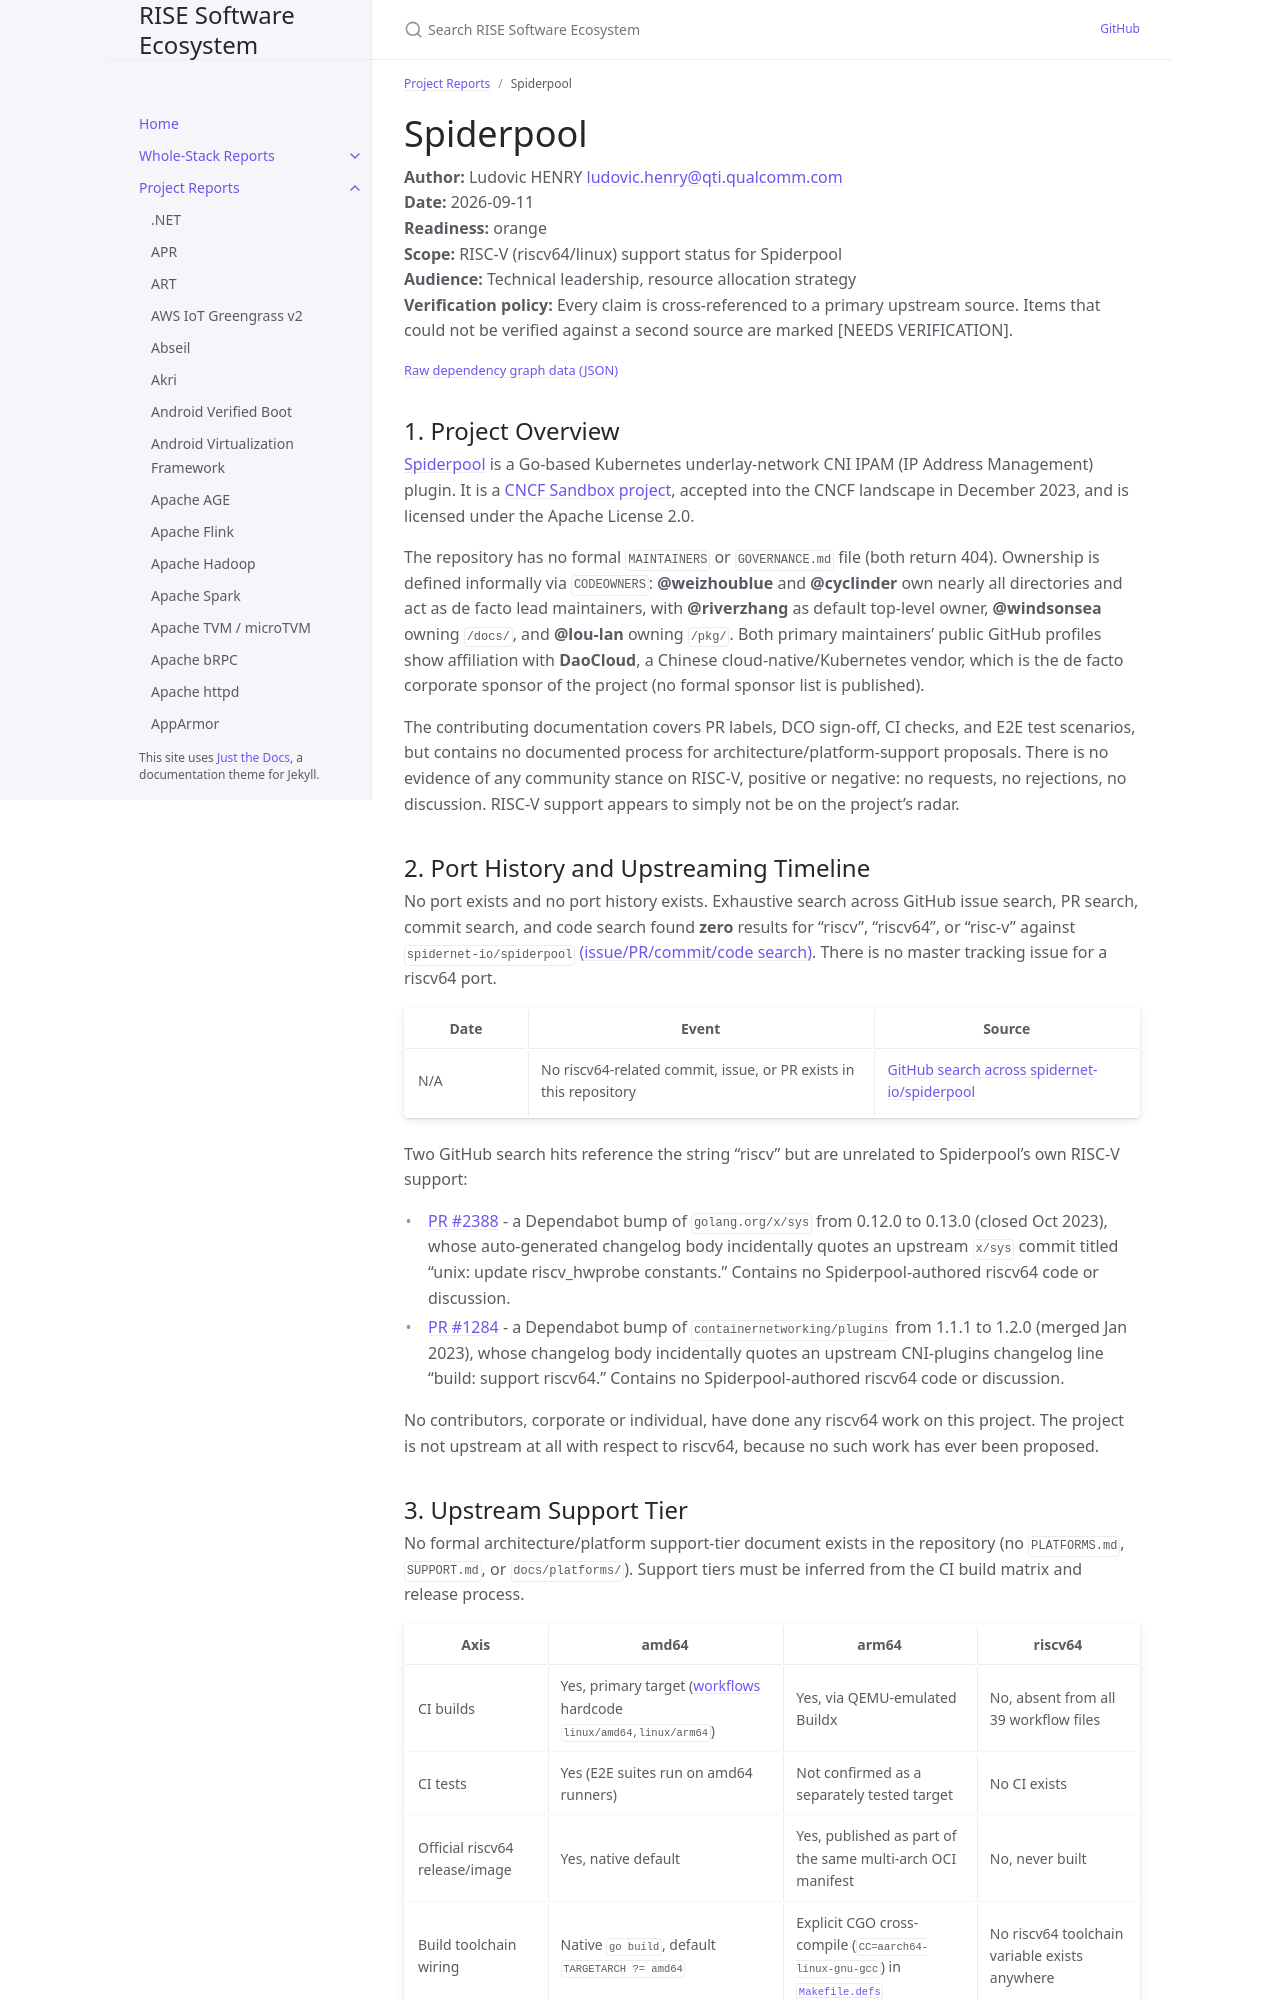

repository: riseproject-dev/sw-ecosystem · page: pr-preview/pr-9/project-reports/spiderpool.html · generator: jekyll

---
title: Spiderpool
parent: Project Reports
color: orange
dependencies:
  - name: Go
    relation: build-dependency
    criticality: critical
  - name: Kubernetes
    relation: runtime-dependency
    criticality: critical
  - name: CNI plugins
    relation: runtime-dependency
    criticality: critical
  - name: vishvananda/netlink
    relation: runtime-dependency
    criticality: critical
  - name: Cilium
    relation: runtime-dependency
    criticality: optional
---

# Spiderpool

**Author:** Ludovic HENRY <ludovic.henry@qti.qualcomm.com><br/>
**Date:** 2026-09-11<br/>
**Readiness:** orange<br/>
**Scope:** RISC-V (riscv64/linux) support status for Spiderpool<br/>
**Audience:** Technical leadership, resource allocation strategy<br/>
**Verification policy:** Every claim is cross-referenced to a primary upstream source. Items that could not be verified against a second source are marked [NEEDS VERIFICATION].<br/>

{% include dependency-graph.html slug="dependencies" subset="spiderpool" %}

## 1. Project Overview

[Spiderpool](https://github.com/spidernet-io/spiderpool) is a Go-based Kubernetes underlay-network CNI IPAM (IP Address Management) plugin. It is a [CNCF Sandbox project](https://spidernet-io.github.io/spiderpool/), accepted into the CNCF landscape in December 2023, and is licensed under the Apache License 2.0.

The repository has no formal `MAINTAINERS` or `GOVERNANCE.md` file (both return 404). Ownership is defined informally via `CODEOWNERS`: **@weizhoublue** and **@cyclinder** own nearly all directories and act as de facto lead maintainers, with **@riverzhang** as default top-level owner, **@windsonsea** owning `/docs/`, and **@lou-lan** owning `/pkg/`. Both primary maintainers' public GitHub profiles show affiliation with **DaoCloud**, a Chinese cloud-native/Kubernetes vendor, which is the de facto corporate sponsor of the project (no formal sponsor list is published).

The contributing documentation covers PR labels, DCO sign-off, CI checks, and E2E test scenarios, but contains no documented process for architecture/platform-support proposals. There is no evidence of any community stance on RISC-V, positive or negative: no requests, no rejections, no discussion. RISC-V support appears to simply not be on the project's radar.

## 2. Port History and Upstreaming Timeline

No port exists and no port history exists. Exhaustive search across GitHub issue search, PR search, commit search, and code search found **zero** results for "riscv", "riscv64", or "risc-v" against `spidernet-io/spiderpool` [(issue/PR/commit/code search)](https://github.com/spidernet-io/spiderpool). There is no master tracking issue for a riscv64 port.

| Date | Event | Source |
|---|---|---|
| N/A | No riscv64-related commit, issue, or PR exists in this repository | [GitHub search across spidernet-io/spiderpool](https://github.com/spidernet-io/spiderpool) |

Two GitHub search hits reference the string "riscv" but are unrelated to Spiderpool's own RISC-V support:
- [PR #2388](https://github.com/spidernet-io/spiderpool/pull/2388) - a Dependabot bump of `golang.org/x/sys` from 0.12.0 to 0.13.0 (closed Oct 2023), whose auto-generated changelog body incidentally quotes an upstream `x/sys` commit titled "unix: update riscv_hwprobe constants." Contains no Spiderpool-authored riscv64 code or discussion.
- [PR #1284](https://github.com/spidernet-io/spiderpool/pull/1284) - a Dependabot bump of `containernetworking/plugins` from 1.1.1 to 1.2.0 (merged Jan 2023), whose changelog body incidentally quotes an upstream CNI-plugins changelog line "build: support riscv64." Contains no Spiderpool-authored riscv64 code or discussion.

No contributors, corporate or individual, have done any riscv64 work on this project. The project is not upstream at all with respect to riscv64, because no such work has ever been proposed.
